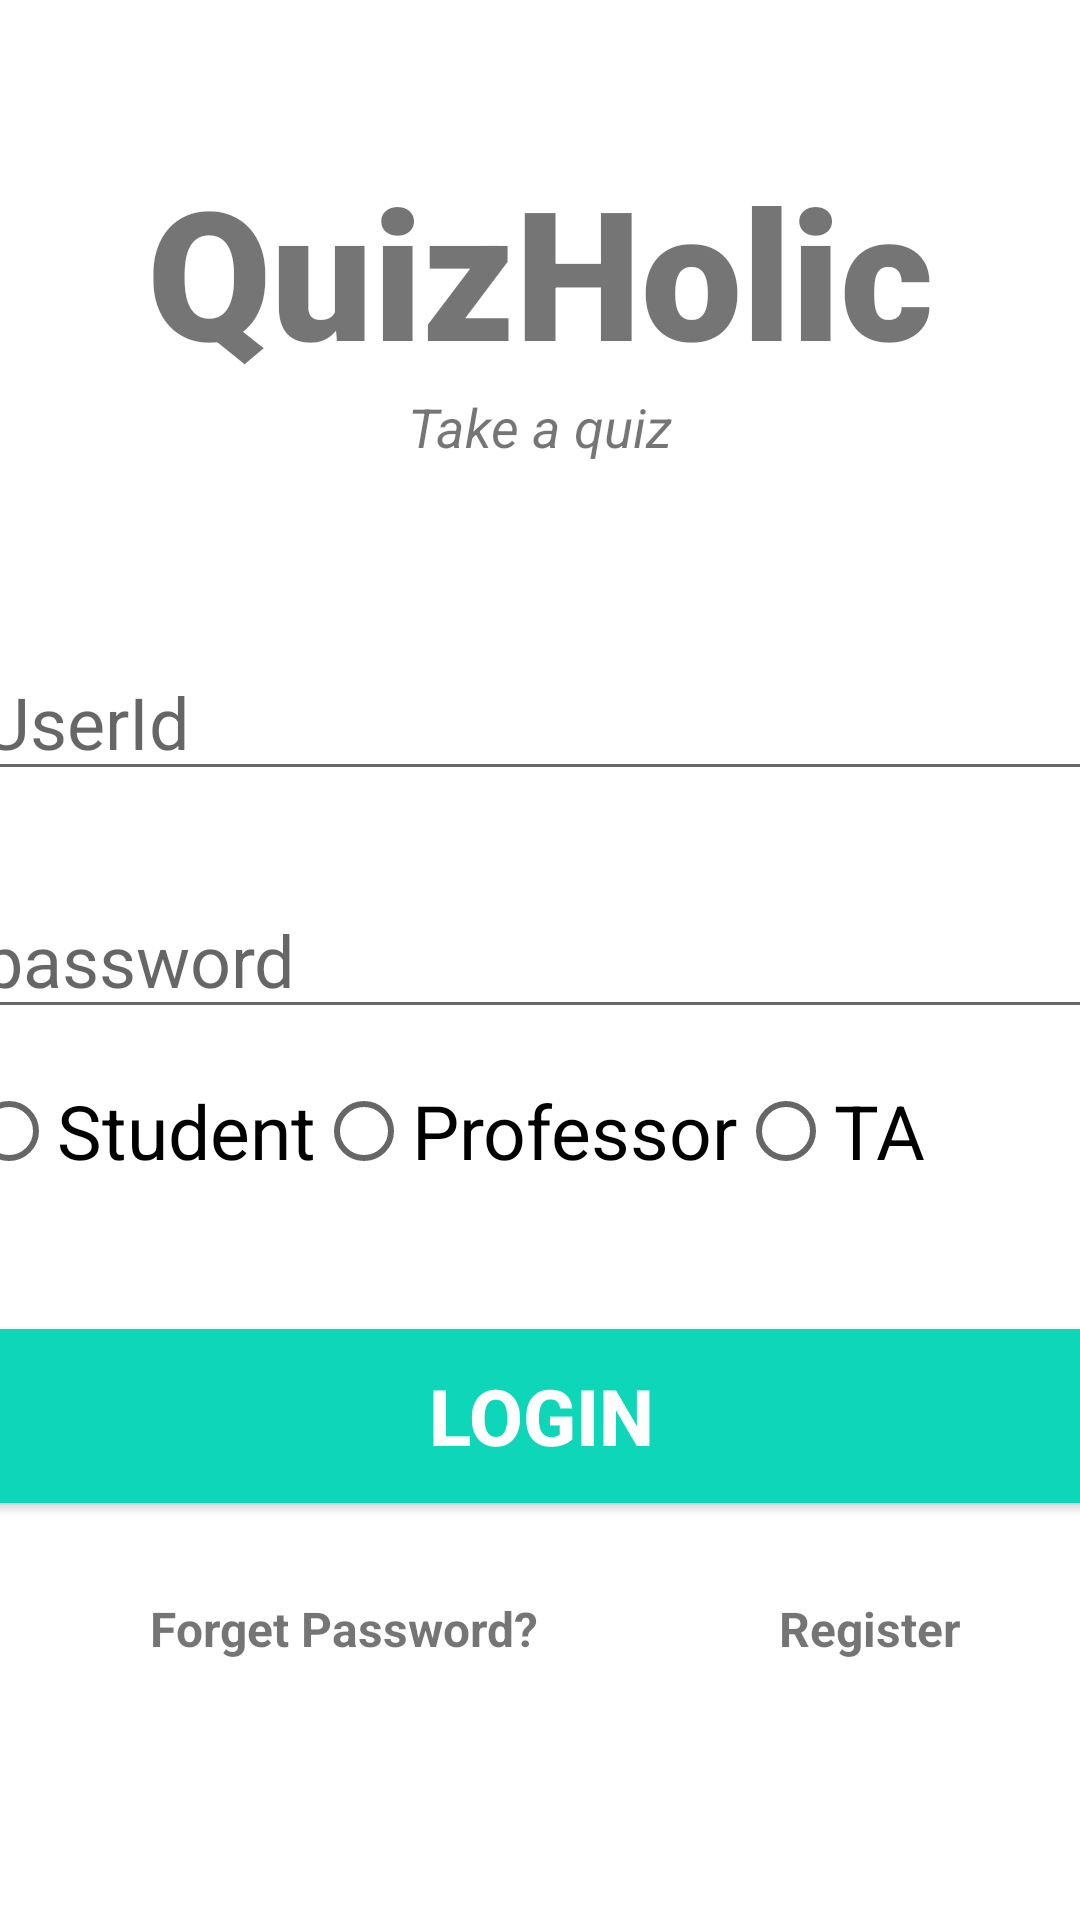

Write the Android layout XML for this screen, with the resource values it uses.
<!-- AndroidManifest.xml: application theme Theme.QuizAppSE1 -->
<!-- res/layout/activity_main.xml -->
<?xml version="1.0" encoding="utf-8"?>
<androidx.constraintlayout.widget.ConstraintLayout xmlns:android="http://schemas.android.com/apk/res/android"
    xmlns:app="http://schemas.android.com/apk/res-auto"
    xmlns:tools="http://schemas.android.com/tools"
    android:layout_width="match_parent"
    android:layout_height="match_parent"
    tools:context=".MainActivity">

<TextView
    android:id="@+id/banner"
    android:layout_width="match_parent"
    android:layout_height="wrap_content"
    android:text="QuizHolic"
    android:textSize="60sp"
    android:textAlignment="center"
    android:textStyle="bold"
    android:fontFamily="sans-serif-black"
    app:layout_constraintTop_toTopOf="parent"
    app:layout_constraintLeft_toLeftOf="parent"
    app:layout_constraintLeft_toRightOf="parent"
    android:layout_marginTop="50dp"

></TextView>

    <TextView
        android:id="@+id/bannerDescription"
        android:layout_width="wrap_content"
        android:layout_height="wrap_content"
        android:text="Take a quiz"
        android:textAlignment="center"
        android:textSize="18sp"
        android:textStyle="italic"
        app:layout_constraintTop_toBottomOf="@+id/banner"
        app:layout_constraintLeft_toLeftOf="parent"
        app:layout_constraintRight_toRightOf="parent"
        ></TextView>
    <EditText
        android:id="@+id/UserId"
        android:layout_width="380dp"
        android:layout_height="wrap_content"
        android:layout_marginTop="60dp"
        android:ems="10"
        android:hint="UserId"
        android:inputType="textEmailAddress"
        android:textSize="24sp"
        app:layout_constraintTop_toBottomOf="@+id/bannerDescription"
        app:layout_constraintLeft_toLeftOf="parent"
        app:layout_constraintRight_toRightOf="parent"
        ></EditText>
    <EditText
        android:id="@+id/password"
        android:layout_width="380dp"
        android:layout_height="wrap_content"
        android:layout_marginTop="30dp"
        android:ems="10"
        android:hint="password"
        android:inputType="textPassword"
        android:textSize="24sp"
        app:layout_constraintTop_toBottomOf="@+id/UserId"
        app:layout_constraintLeft_toLeftOf="parent"
        app:layout_constraintRight_toRightOf="parent"

        ></EditText>
    <RadioGroup
        android:id="@+id/radio_group"
        android:layout_width="397dp"
        android:layout_height="60dp"
        app:layout_constraintTop_toBottomOf="@+id/password"
        android:orientation="horizontal"
        android:layout_marginLeft="10dp"
        android:layout_marginTop="10dp"
        app:layout_constraintLeft_toLeftOf="parent"
        app:layout_constraintRight_toRightOf="parent"
        >

        <RadioButton
            android:id="@+id/student"
            android:layout_width="wrap_content"
            android:layout_height="wrap_content"
            android:text="Student"
            android:textSize="25dp"

            ></RadioButton>

        <RadioButton
            android:id="@+id/professor"
            android:layout_width="wrap_content"
            android:layout_height="wrap_content"
            android:text="Professor"
            android:textSize="25dp"

            ></RadioButton>

        <RadioButton
            android:id="@+id/TA"
            android:layout_width="wrap_content"
            android:layout_height="wrap_content"
            android:text="TA"
            android:textSize="25dp"

            ></RadioButton>
    </RadioGroup>

    <Button
        android:id="@+id/signIn"
        android:layout_width="380dp"
        android:layout_height="70dp"
        android:layout_marginTop="24dp"
        android:backgroundTint="#0ED6B9"
        android:text="Login"
        android:textColor="#ffffff"
        android:textSize="26sp"
        android:textStyle="bold"
        app:layout_constraintTop_toBottomOf="@+id/radio_group"
        app:layout_constraintLeft_toLeftOf="parent"
        app:layout_constraintRight_toRightOf="parent"
        ></Button>
    <TextView
        android:id="@+id/forgetpassword"
        android:layout_width="wrap_content"
        android:layout_height="wrap_content"
        android:text="Forget Password?"
        android:textSize="16sp"
        android:textStyle="bold"
        app:layout_constraintTop_toBottomOf="@+id/signIn"
        app:layout_constraintLeft_toLeftOf="parent"
        android:layout_marginTop="25dp"
        android:layout_marginLeft="50dp"
        ></TextView>
    <TextView
        android:id="@+id/register"
        android:layout_width="wrap_content"
        android:layout_height="wrap_content"
        android:text="Register"
        android:textSize="16sp"
        android:textStyle="bold"
        app:layout_constraintTop_toTopOf="@+id/forgetpassword"
        app:layout_constraintLeft_toRightOf="@id/forgetpassword"
        android:layout_marginLeft="80dp"
        ></TextView>
    
    <ProgressBar
        android:id="@+id/progressBar"
        style="?android:attr/progressBarStyleLarge"
        android:layout_width="wrap_content"
        android:layout_centerInParent="true"
        android:layout_height="wrap_content"
        android:visibility="gone"
        tools:ignore="MissingConstraints"
        app:layout_constraintTop_toTopOf="parent"
        app:layout_constraintBottom_toBottomOf="parent"
        app:layout_constraintLeft_toLeftOf="parent"
        app:layout_constraintRight_toRightOf="parent"
        ></ProgressBar>
</androidx.constraintlayout.widget.ConstraintLayout>
<!-- resources referenced by this layout -->
<resources>
  <style name="Theme.QuizAppSE1" parent="Theme.MaterialComponents.DayNight.DarkActionBar">
          
          <item name="colorPrimary">@color/purple_500</item>
          <item name="colorPrimaryVariant">@color/purple_700</item>
          <item name="colorOnPrimary">@color/white</item>
          
          <item name="colorSecondary">@color/teal_200</item>
          <item name="colorSecondaryVariant">@color/teal_700</item>
          <item name="colorOnSecondary">@color/black</item>
          
          <item name="android:statusBarColor">?attr/colorPrimaryVariant</item>
          
      </style>
  <!-- not gathered from this repository: default colours our renderer supplied (Android Studio template values) -->
  <color name="purple_500">#FF6200EE</color>
  <color name="purple_700">#FF3700B3</color>
  <color name="teal_200">#FF03DAC5</color>
  <color name="teal_700">#FF018786</color>
  <color name="black">#FF000000</color>
  <color name="white">#FFFFFFFF</color>
</resources>
